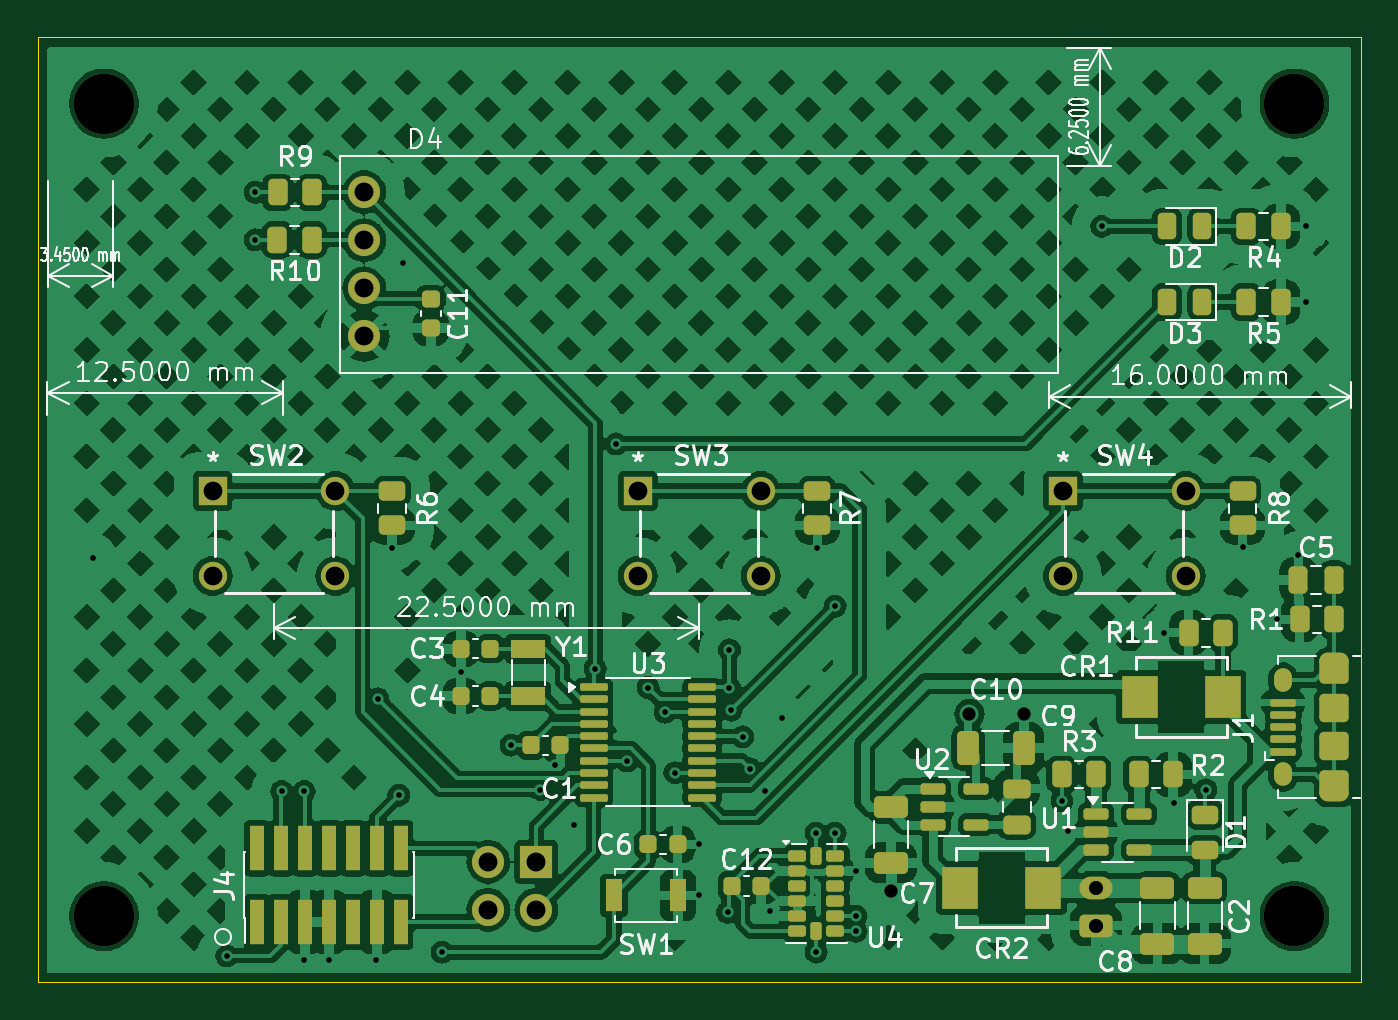
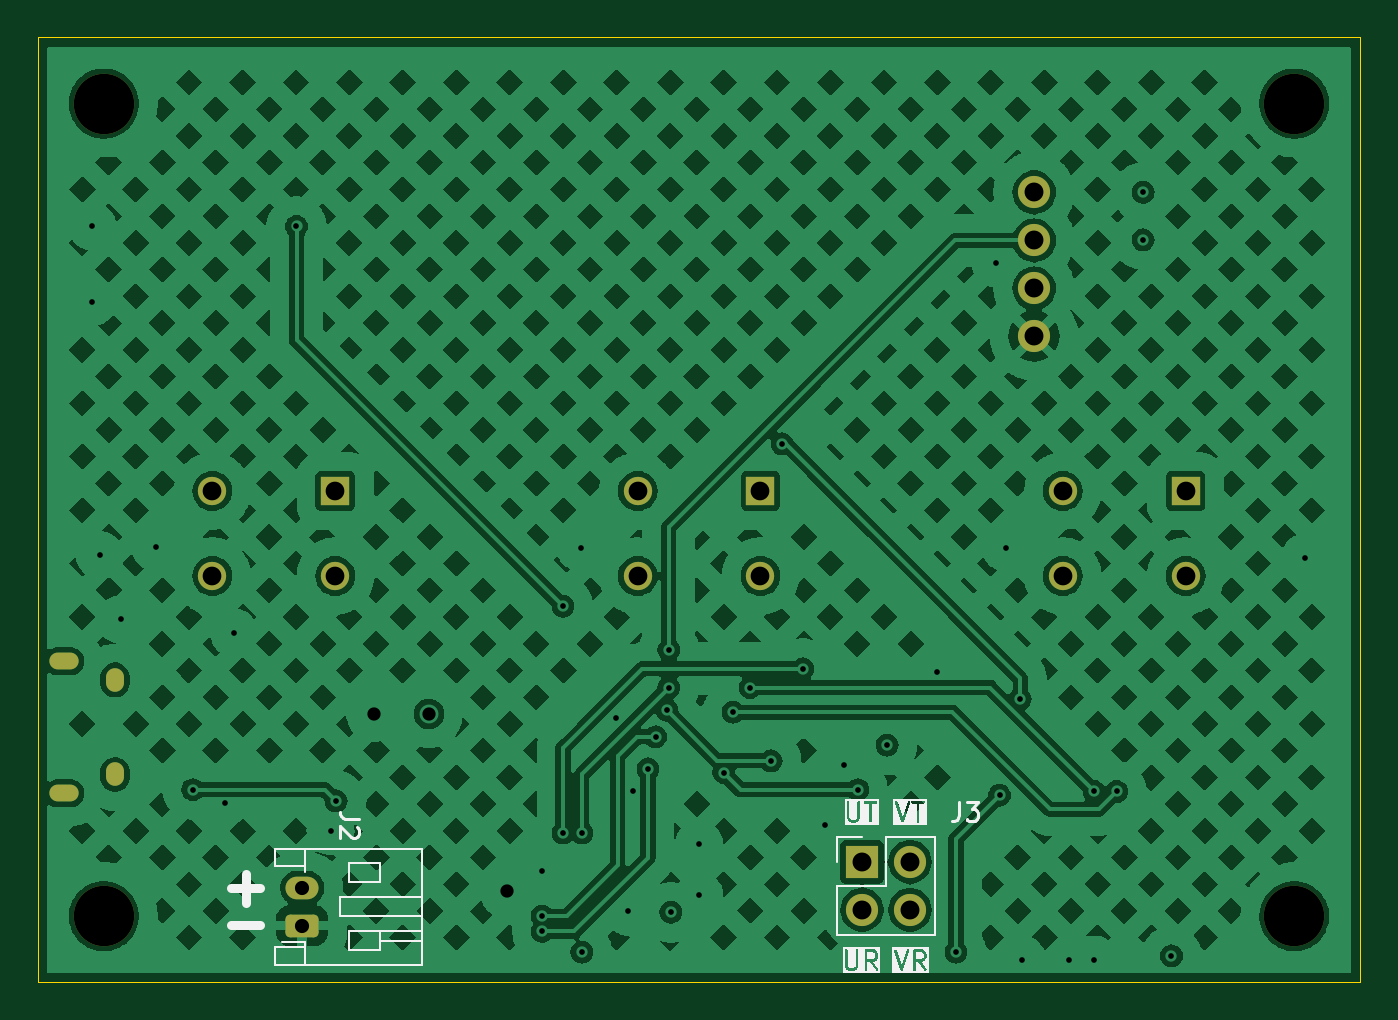
Circuit board: 13 layer files. Board 70.0 x 50.0 mm.
- bottom_copper: STM32G041F8P6_dev-B_Cu.gbr (226980 bytes)
- bottom_mask: STM32G041F8P6_dev-B_Mask.gbr (2355 bytes)
- paste: STM32G041F8P6_dev-B_Paste.gbr (460 bytes)
- bottom_silk: STM32G041F8P6_dev-B_Silkscreen.gbr (17236 bytes)
- outline: STM32G041F8P6_dev-Edge_Cuts.gbr (615 bytes)
- top_copper: STM32G041F8P6_dev-F_Cu.gbr (304730 bytes)
- top_mask: STM32G041F8P6_dev-F_Mask.gbr (8575 bytes)
- paste: STM32G041F8P6_dev-F_Paste.gbr (7393 bytes)
- top_silk: STM32G041F8P6_dev-F_Silkscreen.gbr (90498 bytes)
- inner_copper: STM32G041F8P6_dev-In1_Cu.gbr (77115 bytes)
- inner_copper: STM32G041F8P6_dev-In2_Cu.gbr (102242 bytes)
- drill: STM32G041F8P6_dev-NPTH.drl (394 bytes)
- drill: STM32G041F8P6_dev-PTH.drl (2145 bytes)

=== bottom_copper: STM32G041F8P6_dev-B_Cu.gbr (226980 bytes, source omitted) ===
=== bottom_mask: STM32G041F8P6_dev-B_Mask.gbr (2355 bytes, source withheld) ===
=== paste: STM32G041F8P6_dev-B_Paste.gbr ===
%TF.GenerationSoftware,KiCad,Pcbnew,8.0.5*%
%TF.CreationDate,2024-11-06T09:26:01-07:00*%
%TF.ProjectId,STM32G041F8P6_dev,53544d33-3247-4303-9431-463850365f64,rev?*%
%TF.SameCoordinates,Original*%
%TF.FileFunction,Paste,Bot*%
%TF.FilePolarity,Positive*%
%FSLAX46Y46*%
G04 Gerber Fmt 4.6, Leading zero omitted, Abs format (unit mm)*
G04 Created by KiCad (PCBNEW 8.0.5) date 2024-11-06 09:26:01*
%MOMM*%
%LPD*%
G01*
G04 APERTURE LIST*
G04 APERTURE END LIST*
M02*

=== bottom_silk: STM32G041F8P6_dev-B_Silkscreen.gbr (17236 bytes, source omitted) ===
=== outline: STM32G041F8P6_dev-Edge_Cuts.gbr ===
%TF.GenerationSoftware,KiCad,Pcbnew,8.0.5*%
%TF.CreationDate,2024-11-06T09:26:01-07:00*%
%TF.ProjectId,STM32G041F8P6_dev,53544d33-3247-4303-9431-463850365f64,rev?*%
%TF.SameCoordinates,Original*%
%TF.FileFunction,Profile,NP*%
%FSLAX46Y46*%
G04 Gerber Fmt 4.6, Leading zero omitted, Abs format (unit mm)*
G04 Created by KiCad (PCBNEW 8.0.5) date 2024-11-06 09:26:01*
%MOMM*%
%LPD*%
G01*
G04 APERTURE LIST*
%TA.AperFunction,Profile*%
%ADD10C,0.050000*%
%TD*%
G04 APERTURE END LIST*
D10*
X156000000Y-46000000D02*
X226000000Y-46000000D01*
X226000000Y-96000000D01*
X156000000Y-96000000D01*
X156000000Y-46000000D01*
M02*

=== top_copper: STM32G041F8P6_dev-F_Cu.gbr (304730 bytes, source omitted) ===
=== top_mask: STM32G041F8P6_dev-F_Mask.gbr (8575 bytes, source omitted) ===
=== paste: STM32G041F8P6_dev-F_Paste.gbr (7393 bytes, source omitted) ===
=== top_silk: STM32G041F8P6_dev-F_Silkscreen.gbr (90498 bytes, source omitted) ===
=== inner_copper: STM32G041F8P6_dev-In1_Cu.gbr (77115 bytes, source omitted) ===
=== inner_copper: STM32G041F8P6_dev-In2_Cu.gbr (102242 bytes, source omitted) ===
=== drill: STM32G041F8P6_dev-NPTH.drl ===
M48
; DRILL file {KiCad 8.0.5} date 2024-11-06T09:26:04-0700
; FORMAT={-:-/ absolute / inch / decimal}
; #@! TF.CreationDate,2024-11-06T09:26:04-07:00
; #@! TF.GenerationSoftware,Kicad,Pcbnew,8.0.5
; #@! TF.FileFunction,NonPlated,1,4,NPTH
FMAT,2
INCH
; #@! TA.AperFunction,NonPlated,NPTH,ComponentDrill
T1C0.1260
%
G90
G05
T1
X6.2795Y-1.9488
X6.2795Y-3.6417
X8.7598Y-1.9488
X8.7598Y-3.6417
M30

=== drill: STM32G041F8P6_dev-PTH.drl ===
M48
; DRILL file {KiCad 8.0.5} date 2024-11-06T09:26:04-0700
; FORMAT={-:-/ absolute / inch / decimal}
; #@! TF.CreationDate,2024-11-06T09:26:04-07:00
; #@! TF.GenerationSoftware,Kicad,Pcbnew,8.0.5
; #@! TF.FileFunction,Plated,1,4,PTH
FMAT,2
INCH
; #@! TA.AperFunction,Plated,PTH,ViaDrill
T1C0.0118
; #@! TA.AperFunction,Plated,PTH,ComponentDrill
T2C0.0197
; #@! TA.AperFunction,Plated,PTH,ComponentDrill
T3C0.0217
; #@! TA.AperFunction,Plated,PTH,ViaDrill
T4C0.0276
; #@! TA.AperFunction,Plated,PTH,ComponentDrill
T5C0.0295
; #@! TA.AperFunction,Plated,PTH,ComponentDrill
T6C0.0390
; #@! TA.AperFunction,Plated,PTH,ComponentDrill
T7C0.0394
%
G90
G05
T1
X6.2569Y-2.8947
X6.5354Y-3.7244
X6.5945Y-2.1339
X6.5945Y-2.2323
X6.6496Y-3.3819
X6.6969Y-3.3819
X6.6969Y-3.7323
X6.748Y-3.7323
X6.8465Y-3.7323
X6.8504Y-3.189
X6.8799Y-2.874
X6.8937Y-3.3898
X6.9016Y-2.2815
X6.9843Y-3.7165
X7.0236Y-3.1339
X7.128Y-3.2854
X7.189Y-3.378
X7.2185Y-3.3268
X7.2579Y-3.4508
X7.3031Y-3.126
X7.3465Y-2.6575
X7.3696Y-3.3179
X7.4134Y-3.1654
X7.4488Y-3.2165
X7.4685Y-3.3425
X7.5192Y-3.5984
X7.5197Y-3.4921
X7.5787Y-3.6339
X7.5827Y-3.0866
X7.5827Y-3.1654
X7.5866Y-3.2126
X7.6102Y-3.2677
X7.626Y-3.3346
X7.6575Y-3.3819
X7.6673Y-3.6319
X7.6929Y-3.2283
X7.7638Y-3.4685
X7.7638Y-3.7165
X7.7657Y-2.874
X7.8031Y-2.9961
X7.8031Y-3.4685
X7.8465Y-3.5472
X7.8465Y-3.6417
X7.8465Y-3.6732
X8.2756Y-3.4016
X8.2874Y-3.4646
X8.3583Y-2.2047
X8.4882Y-3.0512
X8.5079Y-3.4055
X8.5748Y-3.378
X8.6516Y-2.873
X8.7244Y-3.0236
X8.7677Y-2.8898
X8.7835Y-2.2047
X8.7835Y-2.3622
T4
X7.9193Y-3.5886
X8.0827Y-3.2205
X8.1969Y-3.2205
T5
X8.3465Y-3.5827
X8.3465Y-3.6614
T6
X6.5059Y-2.7559
X6.5059Y-2.9331
X6.7618Y-2.7559
X6.7618Y-2.9331
X7.3917Y-2.7559
X7.3917Y-2.9331
X7.6476Y-2.7559
X7.6476Y-2.9331
X8.2776Y-2.7559
X8.2776Y-2.9331
X8.5335Y-2.7559
X8.5335Y-2.9331
T7
X6.8217Y-2.1335
X6.8217Y-2.2335
X6.8217Y-2.3335
X6.8217Y-2.4335
X7.0801Y-3.5285
X7.0801Y-3.6285
X7.1801Y-3.5285
X7.1801Y-3.6285
T2
G00X8.8297Y-3.1102
M15
G01X8.8553Y-3.1102
M16
G05
G00X8.8297Y-3.3858
M15
G01X8.8553Y-3.3858
M16
G05
T3
G00X8.7362Y-3.1555
M15
G01X8.7362Y-3.1437
M16
G05
G00X8.7362Y-3.3524
M15
G01X8.7362Y-3.3406
M16
G05
M30

